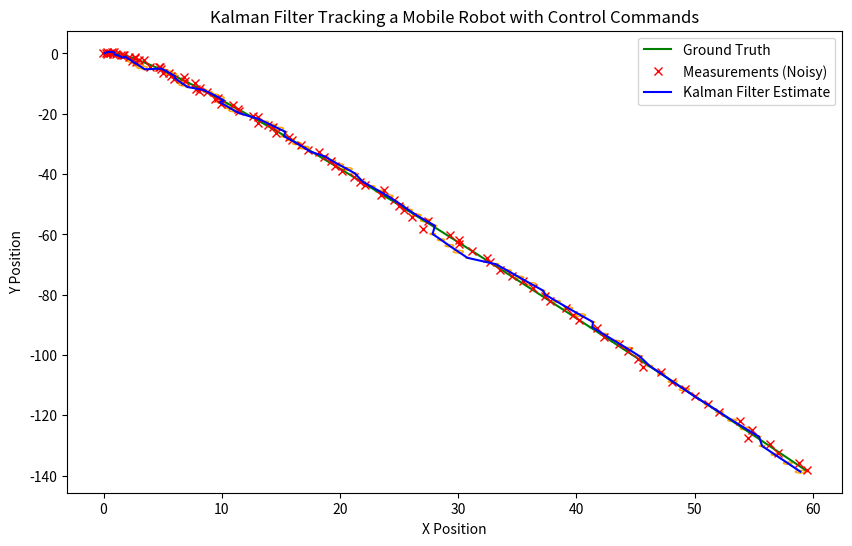

The matplotlib source for this figure:
import numpy as np
import matplotlib.pyplot as plt

from matplotlib.axes import Axes

def plot_position_covariance(axes: Axes, position: np.ndarray, position_covariance: np.ndarray):
  from matplotlib import patches
  w, v = np.linalg.eigh(position_covariance)
  k = 0.5
  x, y = position

  angle = np.arctan2(v[1, 0], v[0, 0])
  e1 = patches.Ellipse((x, y),
                          np.sqrt(w[0]),
                          np.sqrt(w[1]),
                          angle=np.rad2deg(angle),
                          fill=False,
                          color='orange')
  axes.add_artist(e1)
  return e1



class KalmanFilter:
    def __init__(self, dt, process_noise, measurement_noise, initial_state):
        self.dt = dt
        self.A = np.array([[1, 0, dt, 0],
                           [0, 1, 0, dt],
                           [0, 0, 1, 0],
                           [0, 0, 0, 1]])
        self.B = np.array([[0, 0],
                           [0, 0],
                           [1, 0],
                           [0, 1]])
        self.H = np.array([[1, 0, 0, 0],
                           [0, 1, 0, 0]])
        self.Q = process_noise * np.eye(4)
        self.R = measurement_noise * np.eye(2)
        self.P = np.eye(4) * 0.1
        self.x = initial_state

    def predict(self, u):
        self.x = self.A @ self.x + self.B @ u
        self.P = self.A @ self.P @ self.A.T + self.Q
        return self.x

    def update(self, z):
        y = z - self.H @ self.x
        S = self.H @ self.P @ self.H.T + self.R
        K = self.P @ self.H.T @ np.linalg.inv(S)
        self.x = self.x + K @ y
        self.P = (np.eye(4) - K @ self.H) @ self.P
        return self.x

# Simulation parameters
dt = 0.1
time_steps = 100
process_noise = 0.1
measurement_noise = 0.1

# Initial state [x, y, vx, vy]
true_state = np.array([0, 0, 1, 1])
kf = KalmanFilter(dt, process_noise, measurement_noise, initial_state=true_state.copy())

# Ground truth trajectory
true_trajectory = []
predicted_trajectory = []
estimated_position_covariance = []
measured_positions = []

def generate_u(process_noise: float):
    u = np.array([0.1,-0.3])
    u_noisy = u + np.random.normal(0, np.sqrt(process_noise), 2)
    return u, u_noisy

def generate_y(x_true: np.ndarray, measurement_noise: float):
    y = x_true[:2]
    y_noisy = y + np.random.normal(0, np.sqrt(measurement_noise), 2)
    return y, y_noisy

time = np.arange(time_steps) * dt

np.random.seed(42)
for t in range(time_steps):
    # control input
    u, u_noisy = generate_u(process_noise)
    # simulation prediction
    true_state = kf.A @ true_state + kf.B @ u

    # measurement of position
    y, y_noisy = generate_y(true_state, measurement_noise)

    predicted_state = kf.predict(u_noisy)

    # # update at slower intervals to simulate slow sensor measurement
    if t % 5 ==0:
        kf.update(y_noisy)
    measured_positions.append(y_noisy)

    estimated_position_covariance.append(kf.P[:2, :2])
    true_trajectory.append(true_state[:2])
    predicted_trajectory.append(predicted_state[:2])

true_trajectory = np.array(true_trajectory)
predicted_trajectory = np.array(predicted_trajectory)
measured_positions = np.array(measured_positions)
estimated_position_covariance = np.array(estimated_position_covariance)


fig,ax = plt.subplots(figsize=(10, 6))

for cov, pos in zip(estimated_position_covariance, predicted_trajectory):
    plot_position_covariance(ax, pos, cov)

# Plot results
ax.plot(true_trajectory[:, 0], true_trajectory[:, 1], 'g-', label='Ground Truth')
ax.plot(measured_positions[:, 0], measured_positions[:, 1], 'rx', label='Measurements (Noisy)')
ax.plot(predicted_trajectory[:, 0], predicted_trajectory[:, 1], 'b-', label='Kalman Filter Estimate')
ax.legend()
ax.set_xlabel('X Position')
ax.set_ylabel('Y Position')
ax.set_title('Kalman Filter Tracking a Mobile Robot with Control Commands')

plt.show()
